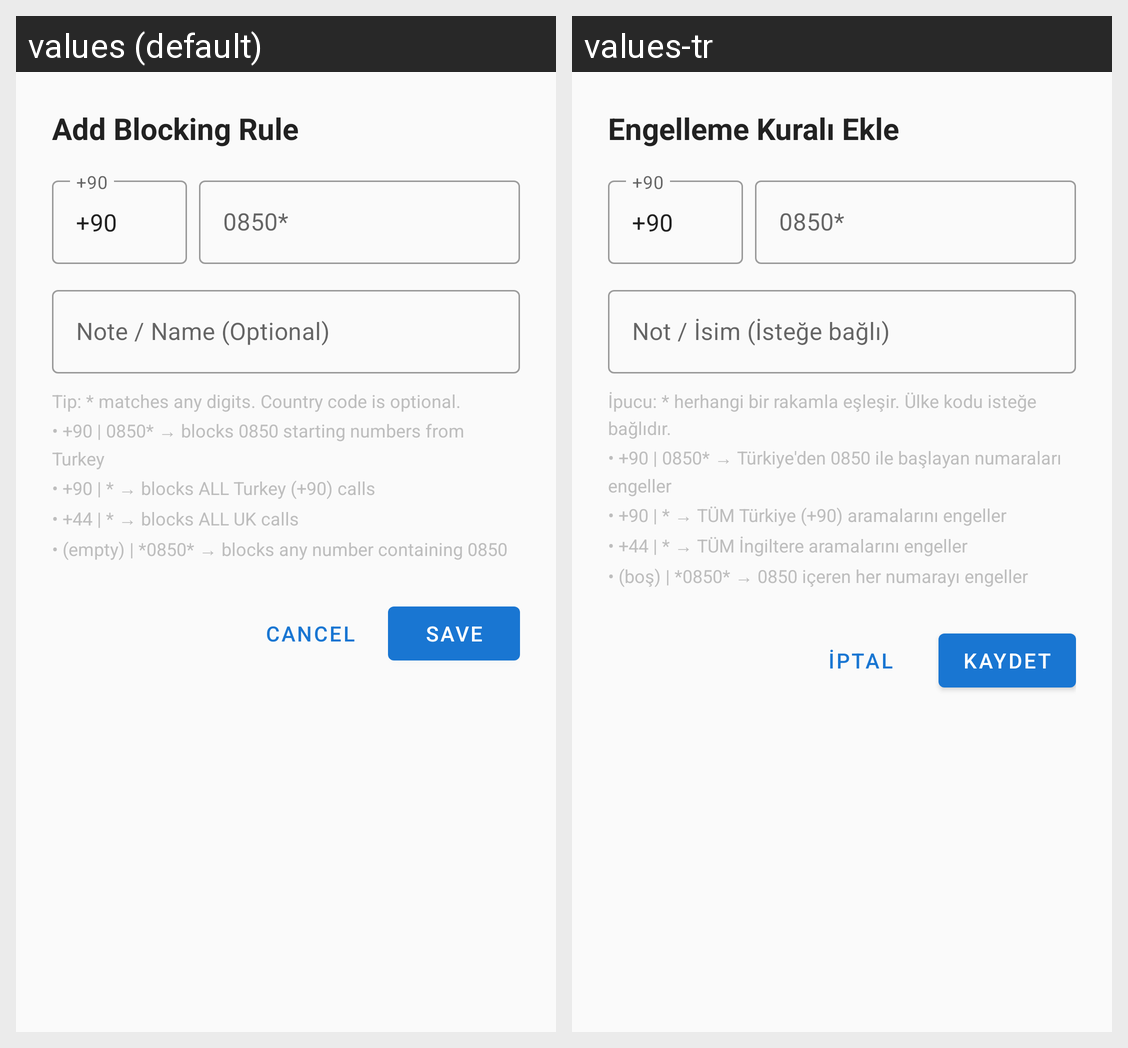

For this localized Android screen grid, give each drawn string resource with its value in every locale shown.
Android screen res/layout/dialog_add_pattern.xml rendered under 2 locales, left to right: values (default), values-tr. Device: Nexus 5 (rendered at 1080×1920; each locale shown at half size, 540×960, under a caption strip naming it); theme Theme.BlockCalls.
Strings drawn on this screen, with the default value and each locale's value (text and hints the layout hard-codes, and strings that could not be matched under every locale, appear in the picture but are not listed):

dialog_add_pattern_title
  values: Add Blocking Rule
  values-tr: Engelleme Kuralı Ekle

country_code_hint
  values: +90
  values-tr: +90

pattern_hint
  values: 0850*
  values-tr: 0850*

note_hint
  values: Note / Name (Optional)
  values-tr: Not / İsim (İsteğe bağlı)

pattern_help
  values: Tip: * matches any digits. Country code is optional.
      • +90 | 0850* → blocks 0850 starting numbers from Turkey
      • +90 | * → blocks ALL Turkey (+90) calls
      • +44 | * → blocks ALL UK calls
      • (empty) | *0850* → blocks any number containing 0850
  values-tr: İpucu: * herhangi bir rakamla eşleşir. Ülke kodu isteğe bağlıdır.
      • +90 | 0850* → Türkiye'den 0850 ile başlayan numaraları engeller
      • +90 | * → TÜM Türkiye (+90) aramalarını engeller
      • +44 | * → TÜM İngiltere aramalarını engeller
      • (boş) | *0850* → 0850 içeren her numarayı engeller

cancel
  values: Cancel
  values-tr: İptal

save
  values: Save
  values-tr: Kaydet
